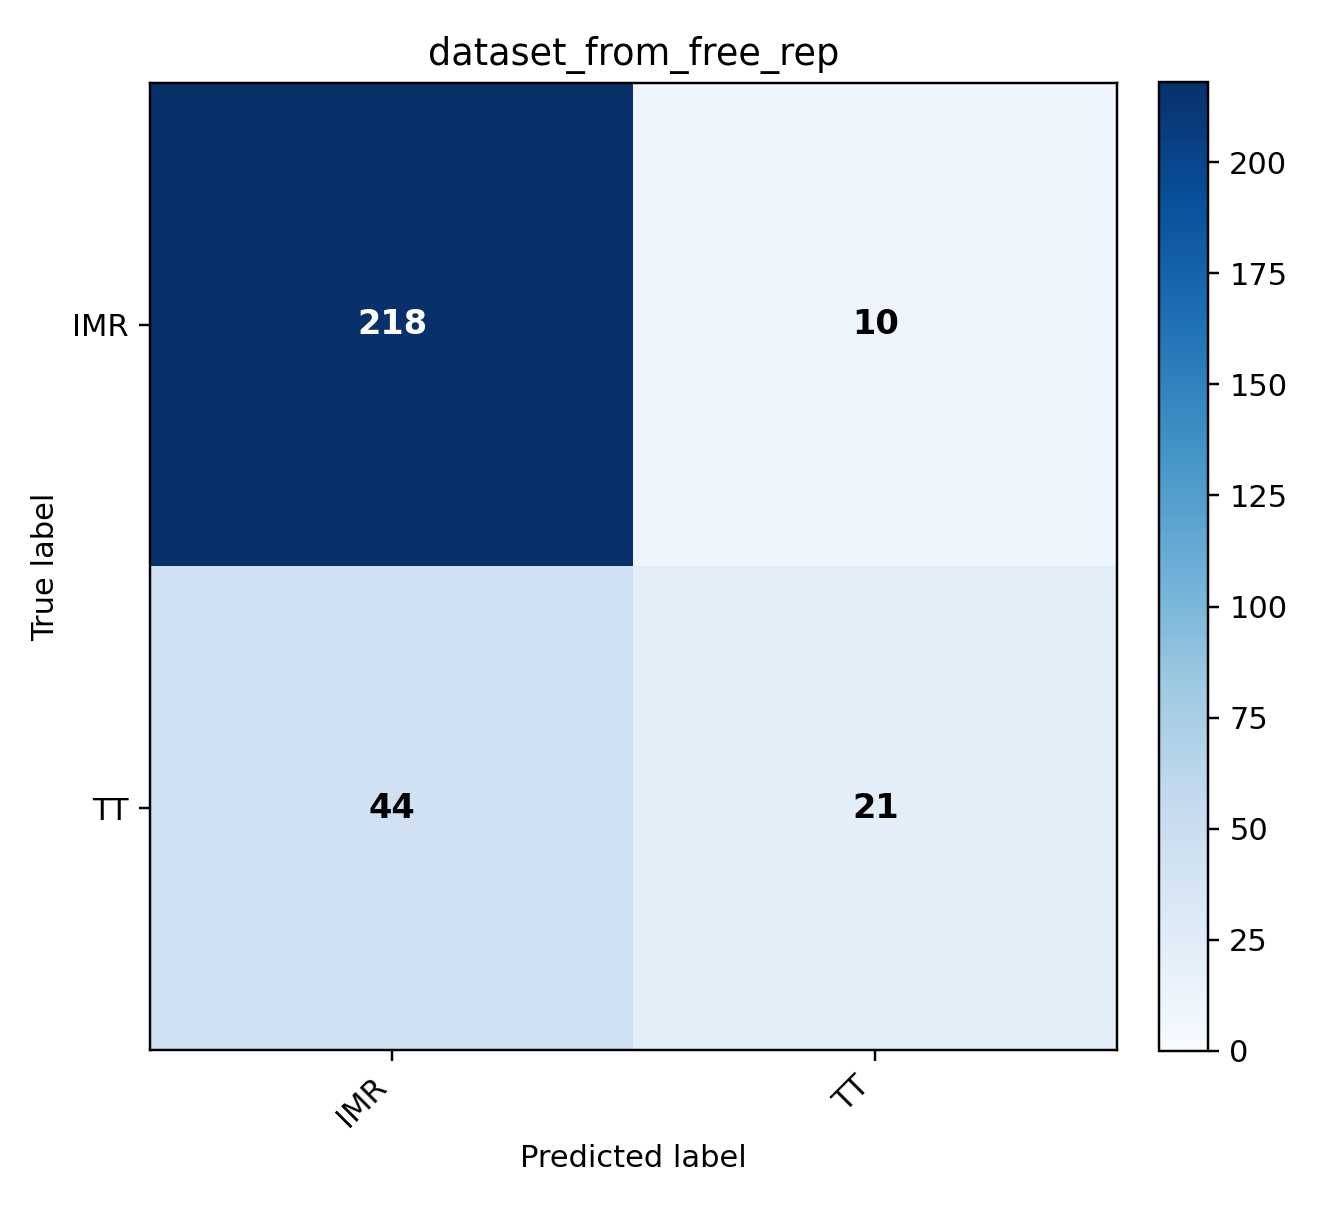

Source data for this figure (header and first rows):
, IMR, TT
IMR, 218, 10
TT, 44, 21
